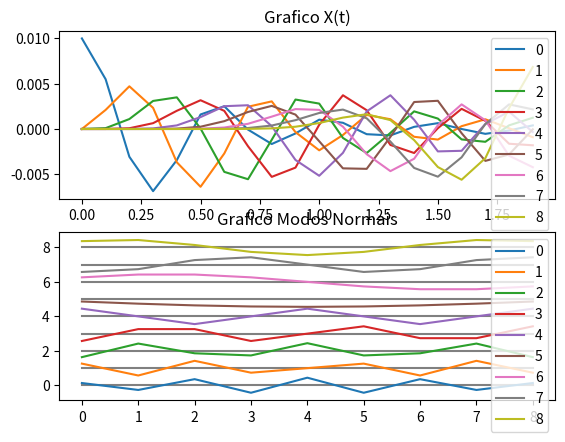

Write Python code to recreate this figure.
import numpy as np
import matplotlib.pyplot as plt

N = 9 
k = 5
m = 0.1

k_m = k/m

A = np.zeros([N, N])

# Condicao de contorno extremidades fixas
np.fill_diagonal(A, 2*k_m)
A += np.diag(-k_m*np.ones(N-1), 1) + np.diag(-k_m*np.ones(N-1), -1)

autovalores, autovetores = np.linalg.eig(A)

X_0 = np.zeros([N, 1])
X_0[0] = 0.01

b_n = np.dot(autovetores.T, X_0)
x_t = []
x = 0
t = np.arange(0, 2, 0.1)
omega = np.sqrt(autovalores).reshape((N, 1))

x_t = np.dot(autovetores, b_n * np.cos(omega * t))

fig = plt.figure()
grap1 = fig.add_subplot(2, 1, 1)
for i, value in enumerate(x_t):
    plt.plot(t, value, label=f"{i}")
plt.legend()
plt.title("Grafico X(t)")

grap2 = fig.add_subplot(2, 1, 2)
iN = np.arange(N)
for i in iN:
    plt.plot(iN, iN*0+i, '-', color='gray')
    plt.plot(iN, autovetores[:, i]+i, '-', label=f"{i}")
plt.legend()
plt.title("Grafico Modos Normais")
plt.show()
